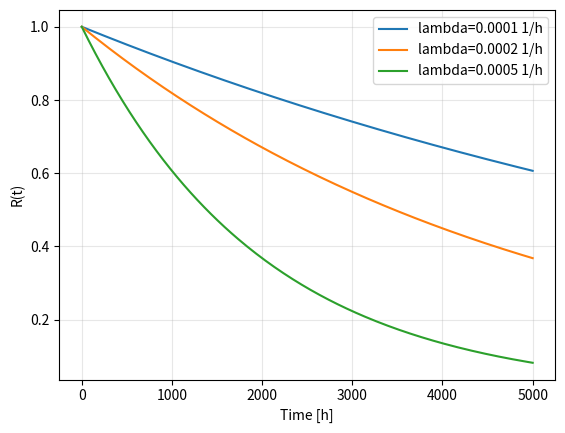

Reproduce this figure in Python.
from pathlib import Path
import sys
import numpy as np
import pandas as pd
import matplotlib.pyplot as plt

ROOT = Path.cwd()
if not (ROOT / "data").exists():
    ROOT = ROOT.parent
if str(ROOT / "src") not in sys.path:
    sys.path.insert(0, str(ROOT / "src"))
print("Repository root:", ROOT)


from math import exp
failure_rate = 2e-4
t = 1000
R_t = exp(-failure_rate*t)
F_t = 1-R_t
print(f"R({t} h)={R_t:.4f}")
print(f"F({t} h)={F_t:.4f}")
print(f"MTTF={1/failure_rate:.0f} h")


times=np.linspace(0,5000,200)
for lam in [1e-4,2e-4,5e-4]:
    plt.plot(times,np.exp(-lam*times),label=f"lambda={lam:g} 1/h")
plt.xlabel("Time [h]"); plt.ylabel("R(t)"); plt.grid(alpha=.3); plt.legend(); plt.show()


MTTF=2000
MTTR=8
A=MTTF/(MTTF+MTTR)
print(f"Availability={A:.6f} = {A*100:.3f}%")
print(f"Expected unavailability per year={(1-A)*8760:.1f} h")


R1,R2=.98,.97
pd.DataFrame({"structure":["series","parallel"],"R":[R1*R2,1-(1-R1)*(1-R2)]})


p_challenge=.08
p_auto_fail=.015
p_manual_fail=.0592
p_overflow=p_challenge*p_auto_fail*p_manual_fail
print(f"Approximate independent-event P(overflow)={p_overflow:.8f}")
